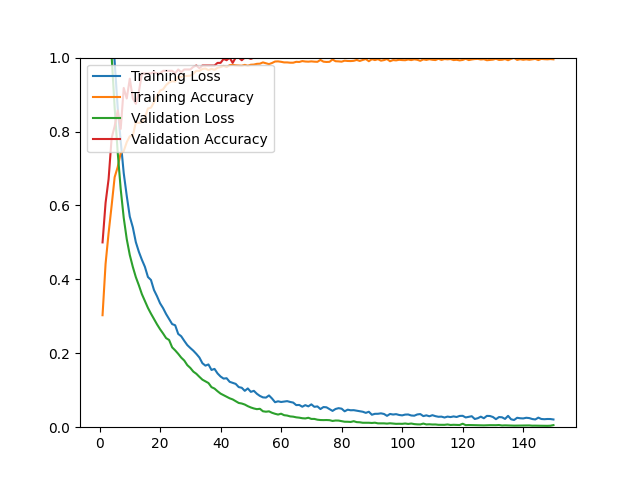

Data behind this chart, as committed beside it:
epoch, loss, acc, val_loss, val_acc
1, 1.557, 0.3030, 1.44, 0.5000
2, 1.383, 0.4420, 1.3, 0.6071
3, 1.257, 0.5254, 1.159, 0.6714
4, 1.128, 0.5994, 1.004, 0.7821
5, 0.9889, 0.6765, 0.8648, 0.8143
6, 0.8652, 0.7037, 0.7447, 0.8571
7, 0.7740, 0.7422, 0.6442, 0.8071
8, 0.6873, 0.7470, 0.5665, 0.9179
9, 0.6257, 0.7713, 0.5088, 0.8893
10, 0.5699, 0.7871, 0.4659, 0.9429
11, 0.5410, 0.7883, 0.4338, 0.8893
12, 0.5007, 0.8249, 0.4061, 0.8750
13, 0.4746, 0.8233, 0.3840, 0.9071
14, 0.4530, 0.8257, 0.3600, 0.9571
15, 0.4339, 0.8386, 0.3415, 0.9571
16, 0.4064, 0.8623, 0.3228, 0.9571
17, 0.3983, 0.8646, 0.3072, 0.9571
18, 0.3711, 0.8792, 0.2925, 0.9607
19, 0.3544, 0.8969, 0.2783, 0.9571
20, 0.3354, 0.9107, 0.2652, 0.9571
21, 0.3222, 0.9142, 0.2536, 0.9643
22, 0.3062, 0.9256, 0.2411, 0.9643
23, 0.2928, 0.9327, 0.2359, 0.9643
24, 0.2790, 0.9362, 0.2160, 0.9643
25, 0.2758, 0.9351, 0.2079, 0.9571
26, 0.2524, 0.9488, 0.1986, 0.9679
27, 0.2460, 0.9473, 0.1883, 0.9607
28, 0.2337, 0.9500, 0.1804, 0.9679
29, 0.2222, 0.9504, 0.1680, 0.9679
30, 0.2143, 0.9512, 0.1604, 0.9679
31, 0.2070, 0.9563, 0.1504, 0.9750
32, 0.1983, 0.9642, 0.1445, 0.9786
33, 0.1886, 0.9642, 0.1363, 0.9714
34, 0.1731, 0.9693, 0.1286, 0.9786
35, 0.1666, 0.9705, 0.1241, 0.9786
36, 0.1698, 0.9658, 0.1195, 0.9786
37, 0.1549, 0.9697, 0.1084, 0.9786
38, 0.1577, 0.9669, 0.1045, 0.9786
39, 0.1455, 0.9725, 0.0973, 0.9857
40, 0.1371, 0.9744, 0.0909, 0.9857
41, 0.1315, 0.9776, 0.0867, 0.9964
42, 0.1325, 0.9744, 0.0828, 0.9929
43, 0.1228, 0.9795, 0.0782, 1
44, 0.1199, 0.9803, 0.0752, 0.9857
45, 0.1172, 0.9791, 0.0703, 1
46, 0.1085, 0.9784, 0.0656, 1
47, 0.1067, 0.9780, 0.0641, 0.9929
48, 0.0984, 0.9803, 0.0613, 1
49, 0.1049, 0.9780, 0.0569, 1
50, 0.0956, 0.9807, 0.0534, 0.9964
51, 0.0984, 0.9811, 0.0507, 1
52, 0.0904, 0.9831, 0.0488, 1
53, 0.0846, 0.9835, 0.0498, 1
54, 0.0807, 0.9870, 0.0431, 1
55, 0.0801, 0.9847, 0.0419, 1
56, 0.0859, 0.9823, 0.0429, 1
57, 0.0776, 0.9854, 0.0390, 1
58, 0.0676, 0.9894, 0.0363, 1
59, 0.0701, 0.9898, 0.0342, 1
60, 0.0682, 0.9886, 0.0365, 1
... 90 more rows
